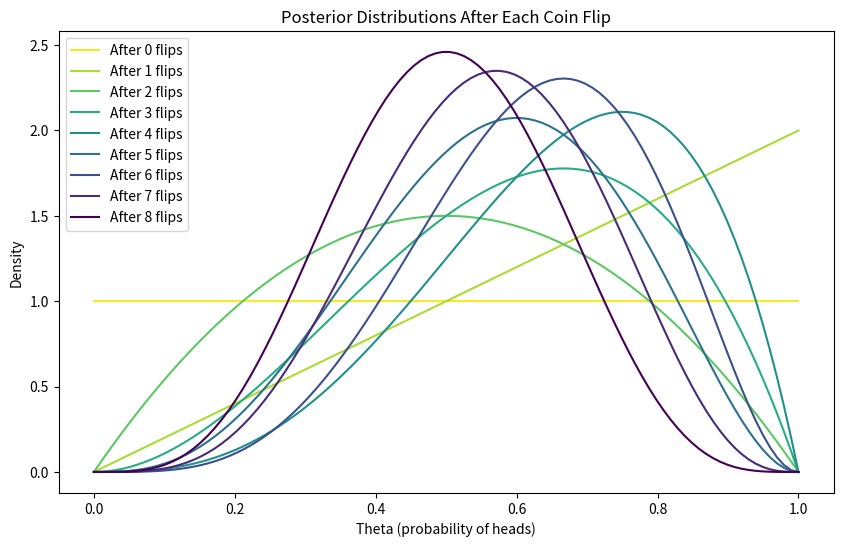

Write the Python code that produced this figure.
import numpy as np
import matplotlib.pyplot as plt
from scipy.stats import beta


# Function to compute the likelihood of the data given theta
def likelihood(theta, data):
    # Binomial likelihood for coin flips (Bernoulli trials)
    heads = np.sum(data == "H")
    tails = np.sum(data == "T")

    return theta**heads * (1 - theta) ** tails


# Function to compute the posterior distribution using Bayesian updating
def bayesian_update(prior_alpha, prior_beta, data):
    # Calculate the number of heads and tails in the data
    heads = np.sum(data == "H")
    tails = np.sum(data == "T")

    # Update the prior (Beta distribution) parameters
    posterior_alpha = prior_alpha + heads
    posterior_beta = prior_beta + tails

    return posterior_alpha, posterior_beta


# Prior: Uniform distribution Beta(1, 1)
prior_alpha = 1
prior_beta = 1


# Simulate a sequence of coin flips
# H for heads, T for tails
coin_flips = np.array([
    "H", "T", "H", "H",
    "T", "H", "T", "T"
])


# Store prior values for plotting
alphas = [prior_alpha]
betas = [prior_beta]


# Perform Bayesian updates after each flip
for i, flip in enumerate(coin_flips):
    # Update the posterior with the new data (one flip)
    prior_alpha, prior_beta = bayesian_update(
        prior_alpha,
        prior_beta,
        np.array([flip]),
    )

    # Store the updated posterior parameters
    alphas.append(prior_alpha)
    betas.append(prior_beta)

    # Print the updated posterior parameters after each flip
    print(
        f"After observing {i + 1} flip(s) ({flip}): "
        f"Posterior alpha = {prior_alpha}, "
        f"beta = {prior_beta}"
    )


# Plot the evolution of the posterior distributions
theta_range = np.linspace(0, 1, 100)


plt.figure(figsize=(10, 6))


# Modern Matplotlib colormap API
cmap = plt.get_cmap("viridis_r")

# Generate evenly spaced colors
colors = cmap(
    np.linspace(0, 1, len(alphas))
)


# Plot each posterior distribution
for i in range(len(alphas)):
    posterior_pdf = beta.pdf(
        theta_range,
        alphas[i],
        betas[i],
    )

    plt.plot(
        theta_range,
        posterior_pdf,
        color=colors[i],
        label=f"After {i} flips",
    )


# Customize the plot
plt.title("Posterior Distributions After Each Coin Flip")

plt.xlabel("Theta (probability of heads)")
plt.ylabel("Density")

plt.legend()

plt.show()
